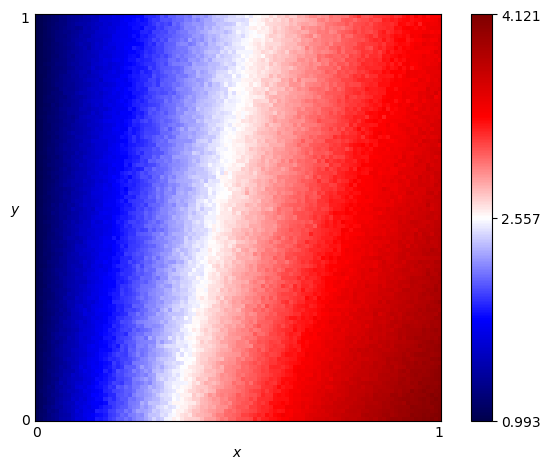

Data behind this chart, as committed beside it:
x, y, score
0.0, 0.0, 1.056
0.0, 0.01, 1.055
0.0, 0.02, 1.06
0.0, 0.03, 1.041
0.0, 0.04, 1.052
0.0, 0.05, 1.046
0.0, 0.06, 1.044
0.0, 0.07, 1.044
0.0, 0.08, 1.058
0.0, 0.09, 1.045
0.0, 0.1, 1.05
0.0, 0.11, 1.047
0.0, 0.12, 1.032
0.0, 0.13, 1.042
0.0, 0.14, 1.04
0.0, 0.15, 1.033
0.0, 0.16, 1.041
0.0, 0.17, 1.033
0.0, 0.18, 1.037
0.0, 0.19, 1.028
0.0, 0.2, 1.039
0.0, 0.21, 1.039
0.0, 0.22, 1.034
0.0, 0.23, 1.034
0.0, 0.24, 1.02
0.0, 0.25, 1.032
0.0, 0.26, 1.036
0.0, 0.27, 1.026
0.0, 0.28, 1.026
0.0, 0.29, 1.028
0.0, 0.3, 1.032
0.0, 0.31, 1.034
0.0, 0.32, 1.029
0.0, 0.33, 1.027
0.0, 0.34, 1.022
0.0, 0.35, 1.023
0.0, 0.36, 1.017
0.0, 0.37, 1.02
0.0, 0.38, 1.028
0.0, 0.39, 1.021
0.0, 0.4, 1.024
0.0, 0.41, 1.019
0.0, 0.42, 1.022
0.0, 0.43, 1.016
0.0, 0.44, 1.026
0.0, 0.45, 1.018
0.0, 0.46, 1.024
0.0, 0.47, 1.017
0.0, 0.48, 1.015
0.0, 0.49, 1.016
0.0, 0.5, 1.011
0.0, 0.51, 1.013
0.0, 0.52, 1.019
0.0, 0.53, 1.009
0.0, 0.54, 1.012
0.0, 0.55, 1.015
0.0, 0.56, 1.01
0.0, 0.57, 1.005
0.0, 0.58, 1.008
0.0, 0.59, 1.01
... 10,141 more rows
